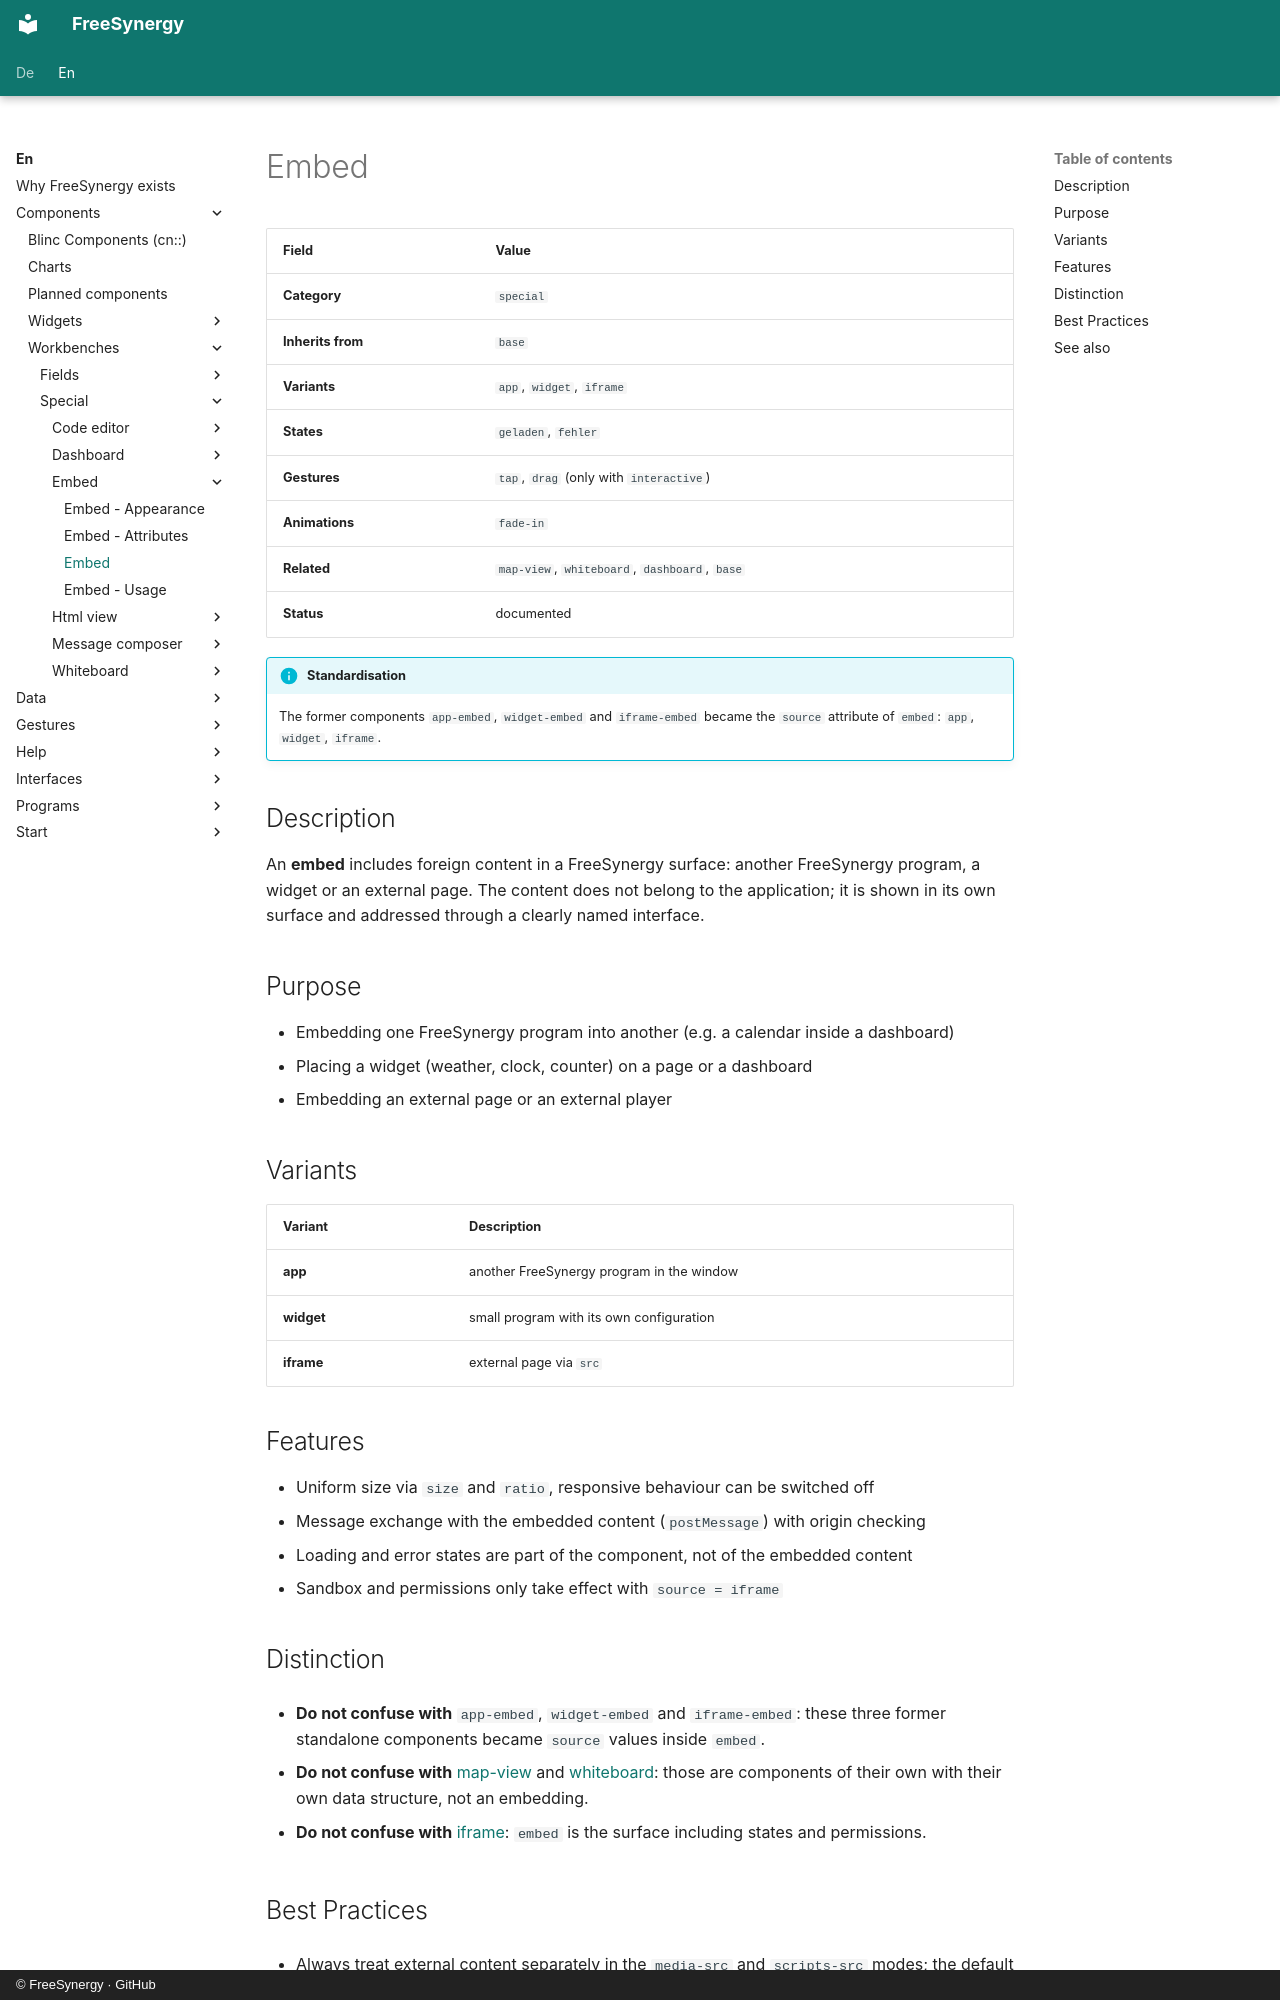

repository: FreeSynergy/fs-documentation · page: en/components/workbenches/special/embed/description/index.html · generator: mkdocs · copyright: © FreeSynergy · GitHub

# Embed

| Field | Value |
|-------|-------|
| **Category** | `special` |
| **Inherits from** | `base` |
| **Variants** | `app`, `widget`, `iframe` |
| **States** | `geladen`, `fehler` |
| **Gestures** | `tap`, `drag` (only with `interactive`) |
| **Animations** | `fade-in` |
| **Related** | `map-view`, `whiteboard`, `dashboard`, `base` |
| **Status** | documented |

!!! info "Standardisation"
    The former components `app-embed`, `widget-embed` and `iframe-embed` became the `source`
    attribute of `embed`: `app`, `widget`, `iframe`.

## Description

An **embed** includes foreign content in a FreeSynergy surface: another FreeSynergy
program, a widget or an external page. The content does not belong to the application; it
is shown in its own surface and addressed through a clearly named interface.

## Purpose

- Embedding one FreeSynergy program into another (e.g. a calendar inside a dashboard)
- Placing a widget (weather, clock, counter) on a page or a dashboard
- Embedding an external page or an external player

## Variants

| Variant | Description |
|---------|-------------|
| **app** | another FreeSynergy program in the window |
| **widget** | small program with its own configuration |
| **iframe** | external page via `src` |

## Features

- Uniform size via `size` and `ratio`, responsive behaviour can be switched off
- Message exchange with the embedded content (`postMessage`) with origin checking
- Loading and error states are part of the component, not of the embedded content
- Sandbox and permissions only take effect with `source = iframe`

## Distinction

- **Do not confuse with** `app-embed`, `widget-embed` and `iframe-embed`: these three
  former standalone components became `source` values inside `embed`.

- **Do not confuse with** [map-view](../../../widgets/special/map-view/) and [whiteboard](../whiteboard/):
  those are components of their own with their own data structure, not an embedding.

- **Do not confuse with** [iframe](https://developer.mozilla.org/docs/Web/HTML/Element/iframe):
  `embed` is the surface including states and permissions.
